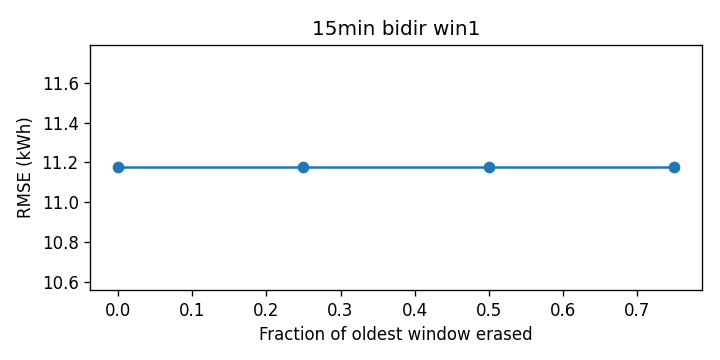

Data behind this chart, as committed beside it:
cutoff, rmse_kwh
0.0, 11.18
0.25, 11.18
0.5, 11.18
0.75, 11.18
